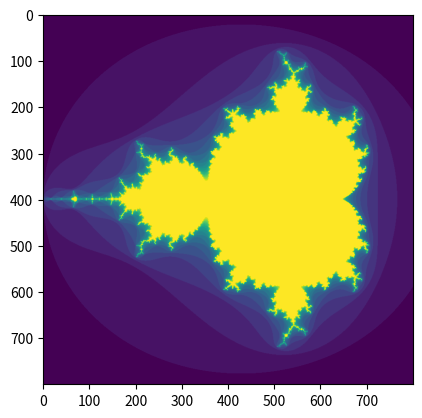

This chart was generated by the following Python code:
import numpy as np
import matplotlib.pyplot as plt

def mandelbrot(h, w, maxit=20):
    """ Return an image of the Mandelbrot fractal of size """
    y, x = np.ogrid[-1.4: 1.4: h*1j, -2: 0.8: w*1j]
    c = x + y*1j
    z = c
    divtime = maxit + np.zeros(z.shape, dtype=int)

    for i in range(maxit):
        z = z**2 + c
        diverge = z * np.conj(z) > 2 ** 2
        div_now = diverge & (divtime == maxit)
        divtime[div_now] = i
        z[diverge] = 2

    return divtime

plt.imshow(mandelbrot(800, 800))
plt.show()